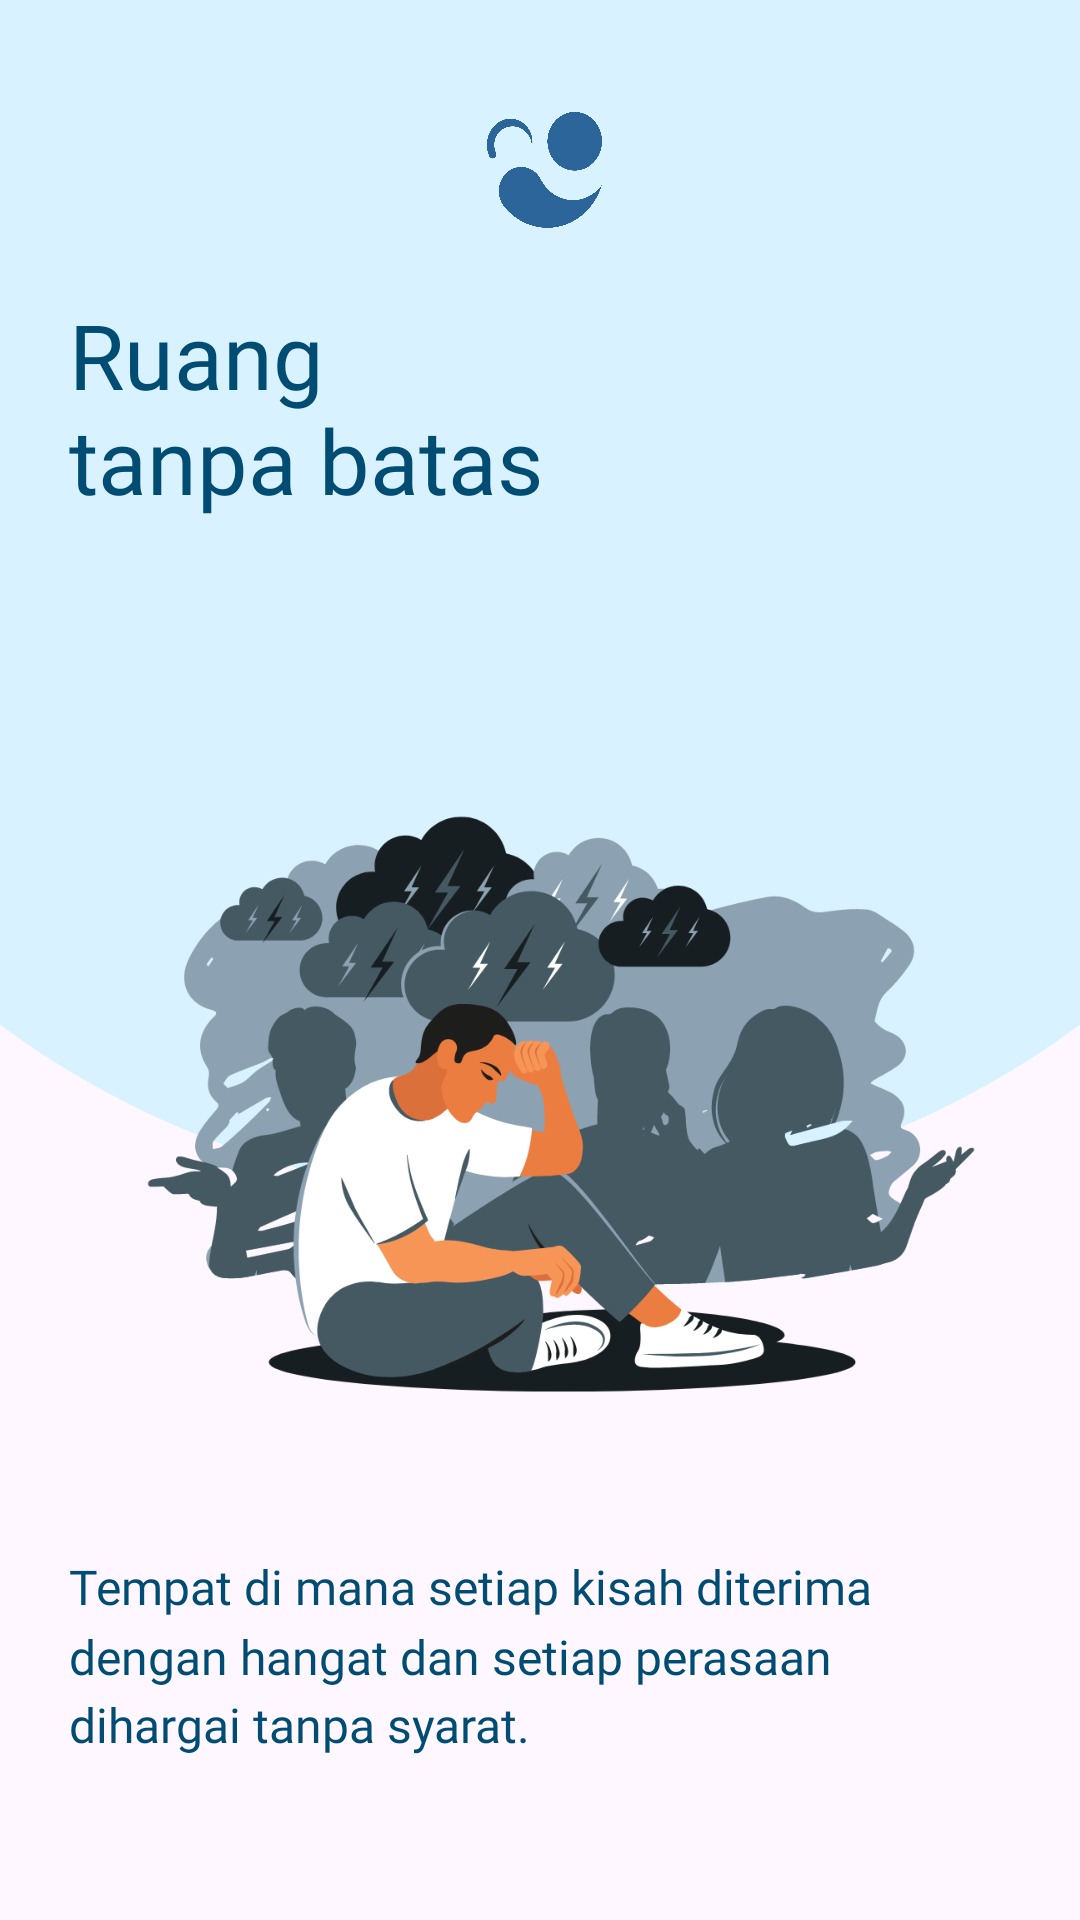

Reconstruct the res/layout file that produces this screen, plus the resources it refers to.
<!-- AndroidManifest.xml: application theme Theme.SoulSupport -->
<!-- res/layout/activity_welcome.xml -->
<?xml version="1.0" encoding="utf-8"?>
<androidx.constraintlayout.motion.widget.MotionLayout xmlns:android="http://schemas.android.com/apk/res/android"
    xmlns:app="http://schemas.android.com/apk/res-auto"
    xmlns:tools="http://schemas.android.com/tools"
    android:layout_width="match_parent"
    android:layout_height="match_parent"
    app:layoutDescription="@xml/activity_welcome_scene"
    tools:context=".ui.auth.welcome.WelcomeActivity">

    <ImageView
        android:id="@+id/curvedImageView"
        android:layout_width="match_parent"
        android:layout_height="500dp"
        android:src="@drawable/curved_img"
        android:scaleType="fitXY"
        app:layout_constraintTop_toTopOf="parent"
        app:layout_constraintStart_toStartOf="parent"
        app:layout_constraintEnd_toEndOf="parent"
        android:contentDescription="@string/title_onboarding1" />

    <ImageView
        android:id="@+id/ivLogo"
        android:layout_width="45dp"
        android:layout_height="50dp"
        android:layout_marginTop="32dp"
        android:layout_marginEnd="156dp"
        android:background="@drawable/icon_ss"
        android:foregroundGravity="center"
        app:layout_constraintEnd_toEndOf="parent"
        app:layout_constraintLeft_toLeftOf="parent"
        app:layout_constraintTop_toTopOf="parent"
        android:contentDescription="@string/app_name" />

    <TextView
        android:id="@+id/Menu1"
        android:layout_width="314dp"
        android:layout_height="120dp"
        android:layout_marginTop="16dp"
        android:fontFamily="@font/poppins_bold"
        android:text="@string/title_onboarding1"
        android:textColor="@color/primary_900"
        android:textSize="30sp"
        app:layout_constraintLeft_toLeftOf="parent"
        app:layout_constraintRight_toRightOf="parent"
        app:layout_constraintTop_toBottomOf="@id/ivLogo"
        tools:ignore="TextSizeCheck" />

    <ImageView
        android:id="@+id/ivDescWelcome1"
        android:layout_width="300dp"
        android:layout_height="300dp"
        android:src="@drawable/onboard1"
        app:layout_constraintEnd_toEndOf="@+id/Menu1"
        app:layout_constraintLeft_toLeftOf="@id/Menu1"
        app:layout_constraintTop_toBottomOf="@id/Menu1"
        android:contentDescription="@string/title_onboarding1" />

    <TextView
        android:id="@+id/tvDescWelcome1"
        android:layout_width="0dp"
        android:layout_height="wrap_content"
        android:fontFamily="@font/poppins_regular"
        android:lineSpacingMultiplier="1.2"
        android:text="@string/desc_onboarding1"
        android:textColor="@color/primary_900"
        android:textSize="16sp"
        app:layout_constraintLeft_toLeftOf="@id/Menu1"
        app:layout_constraintRight_toRightOf="@id/Menu1"
        app:layout_constraintTop_toBottomOf="@id/ivDescWelcome1" />

    <TextView
        android:id="@+id/Menu2"
        android:layout_width="314dp"
        android:layout_height="wrap_content"
        android:fontFamily="@font/poppins_bold"
        android:gravity=""
        android:text="@string/title_onboarding2"
        android:textColor="@color/primary_900"
        android:layout_marginTop="10dp"
        android:textSize="30sp"
        app:layout_constraintStart_toEndOf="parent"
        app:layout_constraintVertical_bias="0.3"
        app:layout_constraintLeft_toLeftOf="@id/ivLogo"
        app:layout_constraintRight_toRightOf="parent"
        app:layout_constraintTop_toBottomOf="@id/ivLogo" />

    <ImageView
        android:id="@+id/ivDescWelcome2"
        android:layout_width="300dp"
        android:layout_height="250dp"
        android:layout_marginTop="5dp"
        android:contentDescription="@string/title_onboarding2"
        android:src="@drawable/onboard2"
        app:layout_constraintLeft_toLeftOf="@id/Menu2"
        app:layout_constraintTop_toBottomOf="@id/Menu2"
        tools:ignore="ImageContrastCheck" />

    <TextView
        android:id="@+id/tvDescWelcome2"
        android:layout_width="0dp"
        android:layout_height="wrap_content"
        android:layout_marginTop="20dp"
        android:layout_marginEnd="10dp"
        android:fontFamily="@font/poppins_regular"
        android:lineSpacingMultiplier="1.2"
        android:text="@string/desc_onboarding2"
        android:textColor="@color/primary_900"
        android:textSize="16sp"
        app:layout_constraintLeft_toLeftOf="@id/Menu2"
        app:layout_constraintRight_toRightOf="@id/Menu2"
        app:layout_constraintTop_toBottomOf="@id/ivDescWelcome2" />

    <TextView
        android:id="@+id/Menu3"
        android:layout_width="314dp"
        android:layout_height="wrap_content"
        android:fontFamily="@font/poppins_bold"
        android:text="@string/title_onboarding3"
        android:textColor="@color/primary_900"
        android:layout_marginTop="10dp"
        android:textSize="30sp"
        app:layout_constraintStart_toEndOf="parent"
        app:layout_constraintVertical_bias="0.3"
        app:layout_constraintLeft_toLeftOf="parent"
        app:layout_constraintRight_toRightOf="parent"
        app:layout_constraintTop_toBottomOf="@id/ivLogo" />

    <ImageView
        android:id="@+id/ivDescWelcome3"
        android:layout_width="300dp"
        android:layout_height="220dp"
        android:layout_marginTop="15dp"
        android:src="@drawable/onboard3"
        app:layout_constraintLeft_toLeftOf="@id/Menu3"
        app:layout_constraintTop_toBottomOf="@id/Menu3"
        android:contentDescription="@string/title_onboarding3" />

    <TextView
        android:id="@+id/tvDescWelcome3"
        android:layout_width="0dp"
        android:layout_height="wrap_content"
        android:layout_marginTop="15dp"
        android:layout_marginEnd="10dp"
        android:fontFamily="@font/poppins_regular"
        android:lineSpacingMultiplier="1.2"
        android:text="@string/desc_onboarding3"
        android:textColor="@color/primary_900"
        android:textSize="16sp"
        app:layout_constraintLeft_toLeftOf="@id/Menu3"
        app:layout_constraintRight_toRightOf="@id/Menu3"
        app:layout_constraintTop_toBottomOf="@id/ivDescWelcome3" />

    <androidx.constraintlayout.utils.widget.ImageFilterView
        android:id="@+id/ivProgress1"
        android:layout_width="wrap_content"
        android:layout_height="10dp"
        android:layout_marginBottom="35dp"
        app:altSrc="@drawable/ic_circle_full"
        app:layout_constraintBottom_toBottomOf="parent"
        app:layout_constraintEnd_toStartOf="@+id/ivProgress2"
        app:layout_constraintTop_toTopOf="@+id/ivProgress2"
        app:srcCompat="@drawable/ic_circle_outline"
        app:tint="@color/secondary_900" />

    <androidx.constraintlayout.utils.widget.ImageFilterView
        android:id="@+id/ivProgress2"
        android:layout_width="wrap_content"
        android:layout_height="10dp"
        app:altSrc="@drawable/ic_circle_full"
        app:layout_constraintEnd_toEndOf="@+id/ivLogo"
        app:layout_constraintLeft_toRightOf="@id/ivProgress1"
        app:layout_constraintStart_toStartOf="@+id/ivLogo"
        app:srcCompat="@drawable/ic_circle_outline"
        app:tint="@color/secondary_900"
        tools:layout_editor_absoluteY="686dp" />

    <androidx.constraintlayout.utils.widget.ImageFilterView
        android:id="@+id/ivProgress3"
        android:layout_width="wrap_content"
        android:layout_height="10dp"
        app:altSrc="@drawable/ic_circle_full"
        app:layout_constraintLeft_toRightOf="@id/ivProgress2"
        app:srcCompat="@drawable/ic_circle_outline"
        app:tint="@color/secondary_900"
        tools:layout_editor_absoluteY="710dp" />

    <Button
        android:id="@+id/btnToLogin"
        android:layout_width="wrap_content"
        android:layout_height="wrap_content"
        android:background="@drawable/round_secondary"
        android:fontFamily="@font/poppins_medium"
        android:text="@string/masuk"
        android:textAllCaps="false"
        android:textColor="@color/white"
        android:visibility="gone"
        app:layout_constraintTop_toBottomOf="@id/ivDescWelcome3"
        tools:layout_editor_absoluteX="157dp" />

</androidx.constraintlayout.motion.widget.MotionLayout>
<!-- resources referenced by this layout -->
<resources>
  <color name="primary_900">#004c73</color>
  <color name="secondary_900">#355459</color>
  <color name="white">#FFFFFFFF</color>
  
      // PRIMARY
  <!-- drawable curved_img (drawable) -->
  <layer-list xmlns:android="http://schemas.android.com/apk/res/android">
      <item
          android:top="-100dp"
          android:right="-100dp"
          android:left="-100dp"
          android:bottom="100dp">
          <shape android:shape="oval">
              <solid android:color="@color/primary_100" />
          </shape>
      </item>
  </layer-list>
  <!-- drawable icon_ss: png bitmap (drawable, 88858 bytes) -->
  <!-- drawable onboard1: png bitmap (drawable, 101463 bytes) -->
  <!-- drawable onboard2: png bitmap (drawable, 169246 bytes) -->
  <!-- drawable onboard3: png bitmap (drawable, 113273 bytes) -->
  <string name="app_name">SoulSupport</string>
  <string name="desc_onboarding1">Tempat di mana setiap kisah diterima dengan hangat dan setiap perasaan dihargai tanpa syarat.</string>
  <string name="desc_onboarding2">Kami hadir untuk mendengarkan dan mendukung Anda. Setiap cerita adalah langkah kecil menuju keseimbangan mental yang berharga.</string>
  <string name="desc_onboarding3">Melangkah dan menjadi pilar bagi satu sama lain. Soul Support adalah tempat di mana kita saling menguatkan dan tumbuh bersama."</string>
  <string name="masuk">MASUK</string>
  <string name="title_onboarding1">Ruang\ntanpa batas</string>
  <string name="title_onboarding2">Karena kamu\nberharga</string>
  <string name="title_onboarding3">Mulai melangkah\nbersama</string>
  <style name="Theme.SoulSupport" parent="Base.Theme.SoulSupport" />
  <color name="primary_100">#d9f2ff</color>
  <style name="Base.Theme.SoulSupport" parent="Theme.Material3.DayNight.NoActionBar">
          
          
      </style>
</resources>
